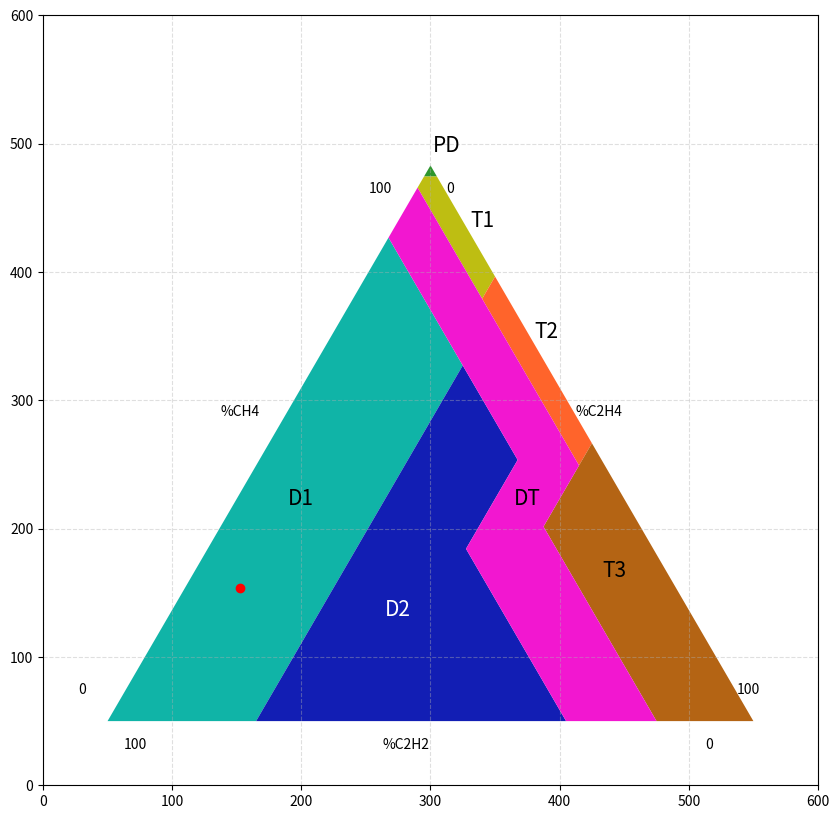

Source code (Python):
import numpy as np
import matplotlib.pyplot as plt


#
# Define the transformation matrix
#
A = np.array([[5, 2.5, 50], [0, 5 * np.sqrt(3)/2, 50], [0, 0, 1]])

#
# Define a set of points for Duval triangle regions
#
p = np.array([
    [0, 0, 1],          #0-p1
    [0, 100, 1],        #1-p2
    [100, 0, 1],        #2-p3
    [0, 87, 1],         #3-p4
    [0, 96, 1],         #4-p5
    [0, 98, 1],         #5-p6
    [2, 98, 1],         #6-p7
    [23, 0, 1],         #7-p8
    [23, 64, 1],        #8-p9
    [20, 76, 1],        #9-p10
    [20, 80, 1],        #10-p11
    [40, 31, 1],        #11-p12
    [40, 47, 1],        #12-p13
    [50, 35, 1],        #13-p14
    [50, 46, 1],        #14-p15
    [50, 50, 1],        #15-p16
    [71, 0, 1],         #16-p17
    [85, 0, 1]])        #17-p18

#
# Apply the coordinates transformation to all points
#
v = p @ np.transpose(A)

#
# Set one more sample point
#
sample_point = np.array([8.6,23.9,  1]) @ np.transpose(A)
print(sample_point)

#
# Define each of the regions by the coordinates of its angle points
#
region_PD = v[[5, 1, 6], :]
region_T1 = v[[4, 5, 6, 10, 9], :]
region_T2 = v[[9, 10, 15, 14], :]
region_T3 = v[[13, 15, 2, 17], :]
region_D1 = v[[0, 3, 8, 7], :]
region_D2 = v[[7, 8, 12, 11, 16], :]
region_DT = v[[3, 4, 14, 13, 17, 16, 11, 12], :]

#
# Plot the results
#
#plt.figure()
fig, ax1 = plt.subplots(figsize=(10,10))
ax1.fill(region_PD[:, 0], region_PD[:, 1], '#2e962d')
ax1.fill(region_T1[:, 0], region_T1[:, 1], '#bebe12')
ax1.fill(region_T2[:, 0], region_T2[:, 1], '#ff642b')
ax1.fill(region_T3[:, 0], region_T3[:, 1], '#b46414')
ax1.fill(region_D1[:, 0], region_D1[:, 1], '#10b4a7')
ax1.fill(region_D2[:, 0], region_D2[:, 1], '#121eb4')
ax1.fill(region_DT[:, 0], region_DT[:, 1], '#f217d0')
ax1.scatter(sample_point[0], sample_point[1], marker='o', c='r', zorder=2)
ax1.grid(linestyle='--', alpha=0.4, axis='both')

#
# Also place axes captions
#
label1 = np.array([45, -5, 1]) @ np.transpose(A)
ax1.text(label1[0], label1[1], '%C2H2')
label11 = np.array([95, -5, 1]) @ np.transpose(A)
ax1.text(label11[0], label11[1], '0')
label12 = np.array([5, -5, 1]) @ np.transpose(A)
ax1.text(label12[0], label12[1], '100')
label2 = np.array([-10, 55, 1]) @ np.transpose(A)
ax1.text(label2[0], label2[1], '%CH4')
label21 = np.array([-7, 5, 1]) @ np.transpose(A)
ax1.text(label21[0], label21[1], '0')
label22 = np.array([-7, 95, 1]) @ np.transpose(A)
ax1.text(label22[0], label22[1], '100')
label3 = np.array([45, 55, 1]) @ np.transpose(A)
ax1.text(label3[0], label3[1], '%C2H4')
label31 = np.array([5, 95, 1]) @ np.transpose(A)
ax1.text(label31[0], label31[1], '0')
label22 = np.array([95, 5, 1]) @ np.transpose(A)
ax1.text(label22[0], label22[1], '100')

#Oznake kvarova u grafu (PD, D1, D2, DT, T1, T2, T3)
label_D1 = np.array([10,40,1]) @ np.transpose (A)
ax1.text(label_D1[0], label_D1[1], 'D1', ha='center', va='center', fontsize=15)
label_D2 = np.array([35,20,1]) @ np.transpose (A)
ax1.text(label_D2[0], label_D2[1], 'D2', ha='center', va='center', fontsize=15, color='white')
label_DT = np.array([45,40,1]) @ np.transpose (A)
ax1.text(label_DT[0], label_DT[1], 'DT', ha='center', va='center', fontsize=15)
label_T3 = np.array([65,27,1]) @ np.transpose (A)
ax1.text(label_T3[0], label_T3[1], 'T3', ha='center', va='center', fontsize=15)
label_PD = np.array([5,115,0]) @ np.transpose (A)
ax1.text(label_PD[0], label_PD[1], 'PD', ha='center', va='center', fontsize=15)
label_T1 = np.array([13,90,1]) @ np.transpose (A)
ax1.text(label_T1[0], label_T1[1], 'T1', ha='center', va='center', fontsize=15)
label_T2 = np.array([33,70,1]) @ np.transpose (A)
ax1.text(label_T2[0], label_T2[1], 'T2', ha='center', va='center', fontsize=15)
#
# Show the final plot
#
ax1.set_xlim(0, 600)
ax1.set_ylim(0, 600)
plt.show()
